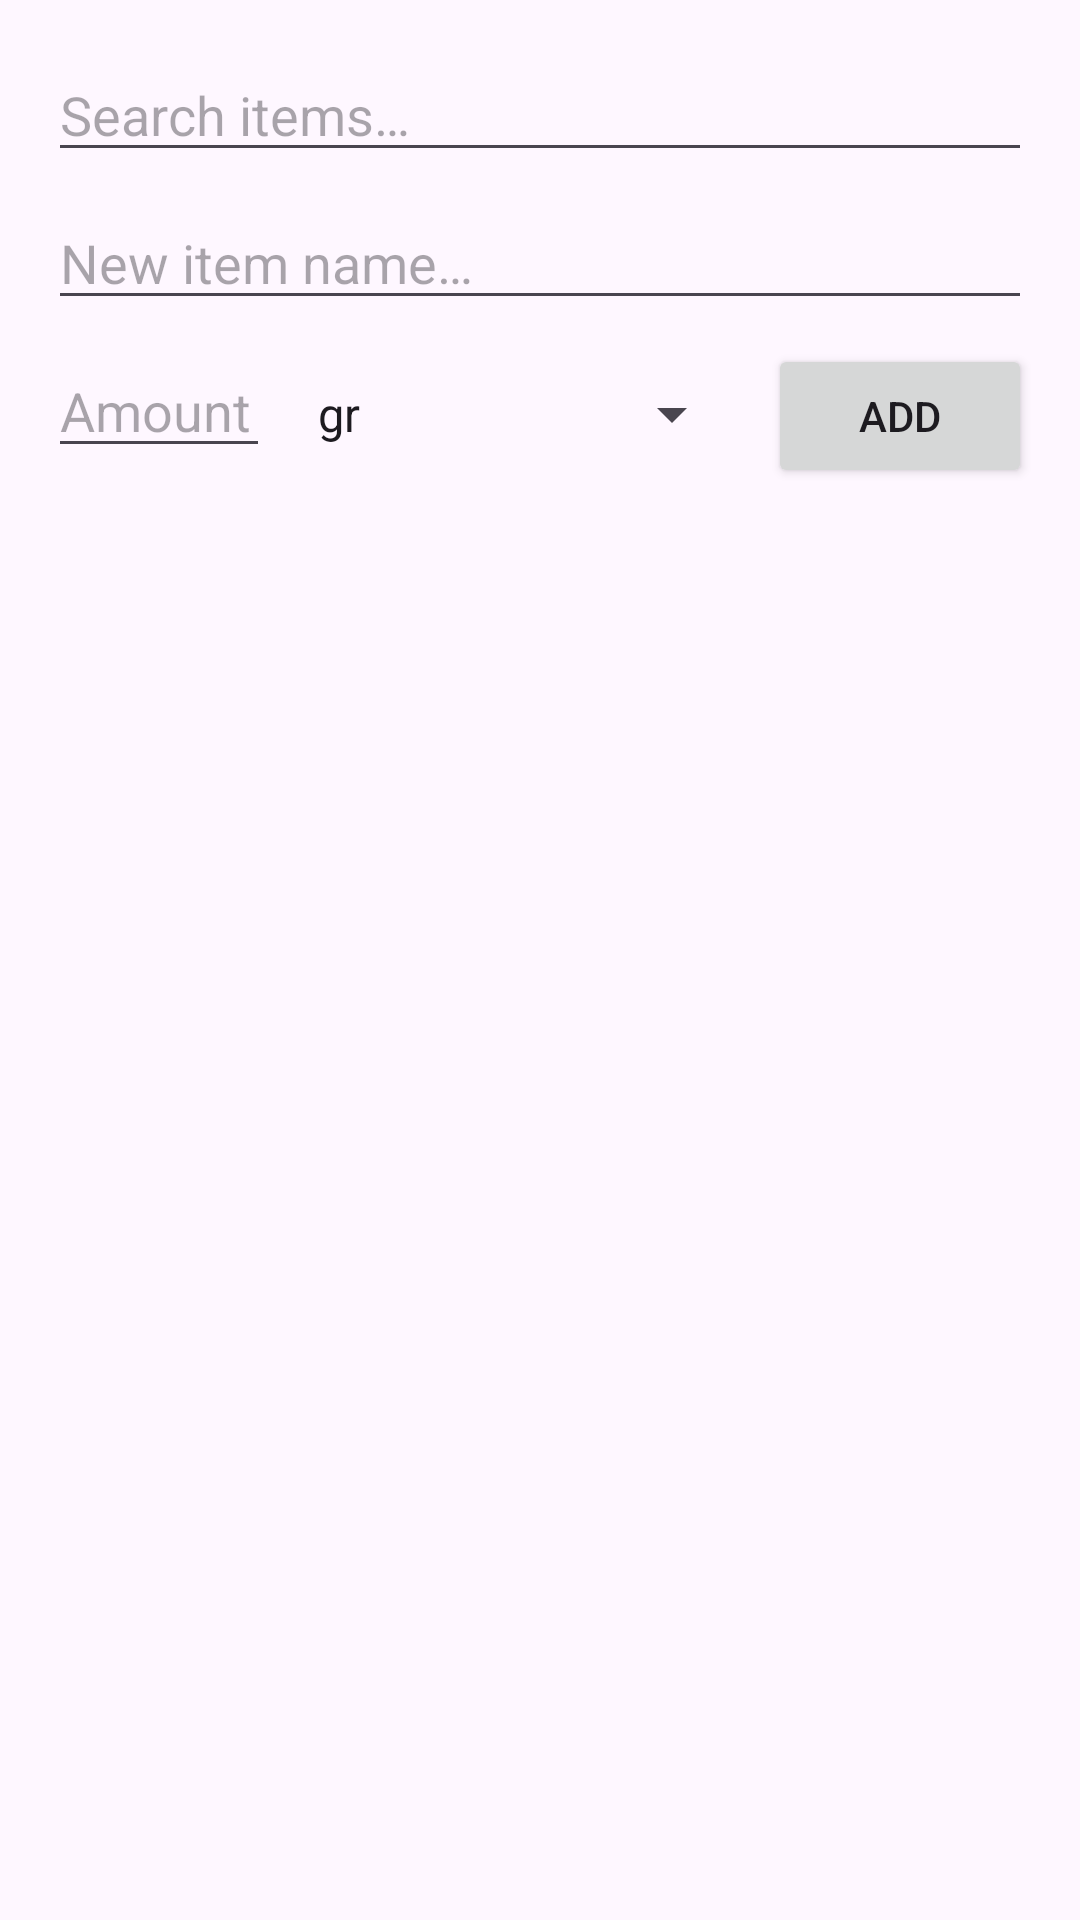

Reconstruct the res/layout file that produces this screen, plus the resources it refers to.
<!-- AndroidManifest.xml: application theme Theme.SmartChef -->
<!-- res/layout/fragment_shopping.xml -->
<?xml version="1.0" encoding="utf-8"?>
<LinearLayout
    xmlns:android="http://schemas.android.com/apk/res/android"
    android:orientation="vertical"
    android:layout_width="match_parent"
    android:layout_height="match_parent"
    android:padding="16dp">

    <AutoCompleteTextView
        android:id="@+id/actvSearch"
        android:layout_width="match_parent"
        android:layout_height="wrap_content"
        android:hint="Search items…"
        android:completionThreshold="1"
        android:inputType="text" />

    <EditText
        android:id="@+id/etNewItem"
        android:layout_width="match_parent"
        android:layout_height="wrap_content"
        android:hint="New item name…"
        android:layout_marginTop="8dp"
        android:inputType="textPersonName" />

    <LinearLayout
        android:layout_width="match_parent"
        android:layout_height="wrap_content"
        android:orientation="horizontal"
        android:layout_marginTop="8dp">

        <EditText
            android:id="@+id/etAmount"
            android:layout_width="0dp"
            android:layout_weight="1"
            android:layout_height="wrap_content"
            android:hint="Amount"
            android:inputType="numberDecimal"/>

        <Spinner
            android:id="@+id/spUnit"
            android:layout_width="wrap_content"
            android:layout_height="wrap_content"
            android:entries="@array/converter_units"
            android:layout_marginStart="8dp"/>

        <Button
            android:id="@+id/btnAdd"
            android:layout_width="wrap_content"
            android:layout_height="wrap_content"
            android:text="Add"
            android:layout_marginStart="8dp"/>
    </LinearLayout>

    <ListView
        android:id="@+id/lvShopping"
        android:layout_width="match_parent"
        android:layout_height="0dp"
        android:layout_weight="1"
        android:divider="@android:color/darker_gray"
        android:dividerHeight="1dp"
        android:layout_marginTop="16dp"/>
</LinearLayout>
<!-- resources referenced by this layout -->
<resources>
  <string-array name="converter_units">
          <item>gr</item>
          <item>kg</item>
          <item>ml</item>
          <item>l</item>
          <item>tablespoon</item>
          <item>teaspoon</item>
          <item>cup (240ml)</item>
          <item>pcs</item>
      </string-array>
  <style name="Theme.SmartChef" parent="Base.Theme.SmartChef" />
  <style name="Base.Theme.SmartChef" parent="Theme.Material3.DayNight.NoActionBar">
  
          <item name="colorPrimary">@color/colorPrimary</item>
          <item name="colorPrimaryVariant">@color/colorPrimaryVariant</item>
          <item name="colorOnPrimary">@color/colorOnPrimary</item>
          <item name="colorSecondary">@color/colorSecondary</item>
          <item name="colorOnSecondary">@color/colorOnSecondary</item>
          <item name="android:navigationBarColor">@color/colorSecondary</item>
          <item name="android:statusBarColor">@color/colorPrimaryVariant</item>
      </style>
  <color name="colorPrimary">#6200EE</color>
  <color name="colorPrimaryVariant">#3700B3</color>
  <color name="colorOnPrimary">#FFFFFF</color>
  <color name="colorSecondary">#03DAC5</color>
  <color name="colorOnSecondary">#000000</color>
</resources>
